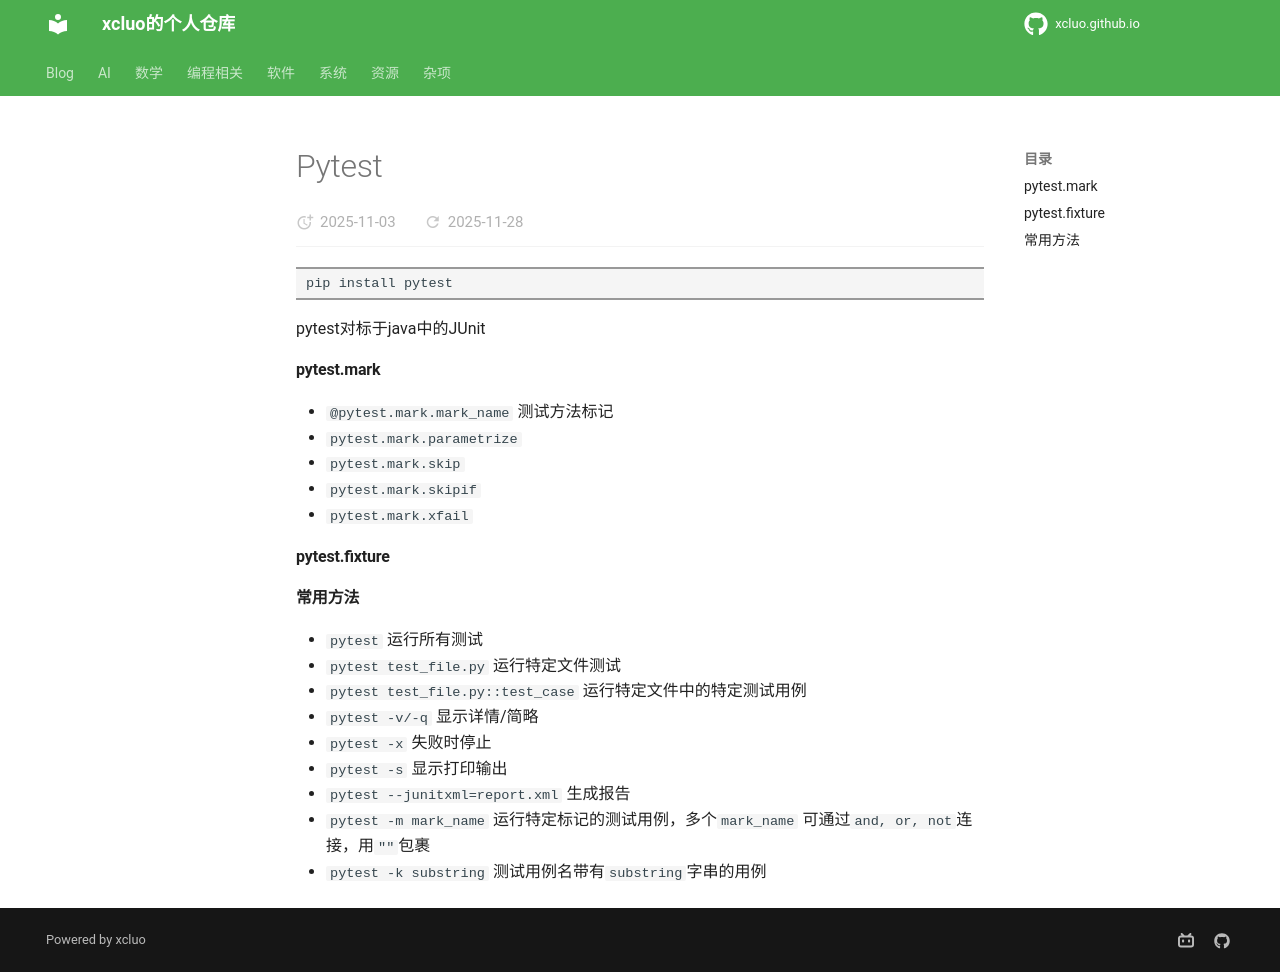

repository: xcluo/xcluo.github.io · page: Programing/Python/libs/pytest.html · generator: mkdocs

```bash
pip install pytest
```
pytest对标于java中的JUnit

#### pytest.mark
- `@pytest.mark.mark_name` 测试方法标记
- `pytest.mark.parametrize`
- `pytest.mark.skip`
- `pytest.mark.skipif`
- `pytest.mark.xfail`
#### pytest.fixture

#### 常用方法
- `pytest` 运行所有测试
- `pytest test_file.py` 运行特定文件测试
- `pytest test_file.py::test_case` 运行特定文件中的特定测试用例
- `pytest -v/-q` 显示详情/简略
- `pytest -x` 失败时停止
- `pytest -s` 显示打印输出
- `pytest --junitxml=report.xml` 生成报告
- `pytest -m mark_name` 运行特定标记的测试用例，多个`mark_name` 可通过`and, or, not`连接，用`""`包裹
- `pytest -k substring` 测试用例名带有`substring`字串的用例
